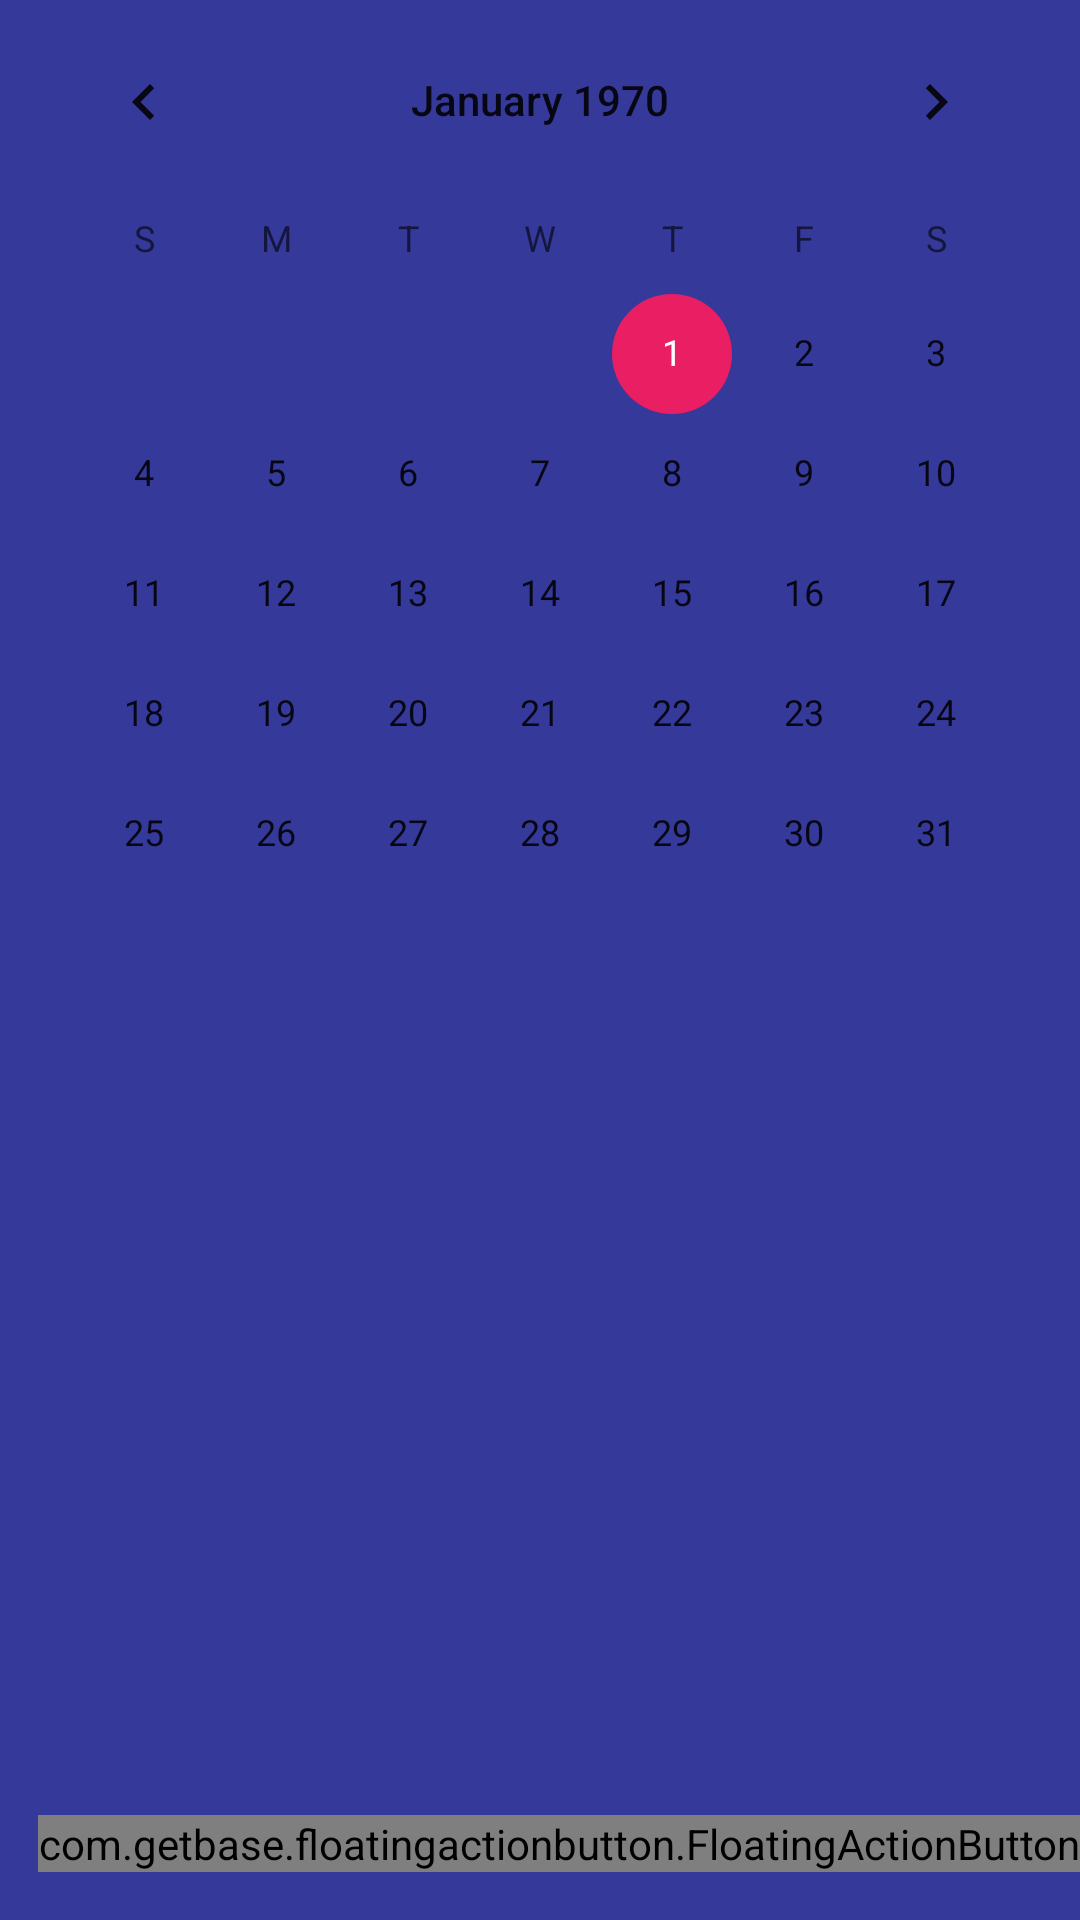

Android layout source for this screen:
<!-- AndroidManifest.xml: application theme AppTheme -->
<!-- res/layout/activity_home_view_fragment.xml -->
<?xml version="1.0" encoding="utf-8"?>
<RelativeLayout xmlns:android="http://schemas.android.com/apk/res/android"
    xmlns:app="http://schemas.android.com/apk/res-auto"
    xmlns:tools="http://schemas.android.com/tools"
    xmlns:fab="http://schemas.android.com/apk/res-auto"    android:layout_width="match_parent"
    android:layout_height="match_parent"
    tools:context="com.productions.crackdown.bookingapp.Views.HomeViewFragment"
    style="@style/MainTheme"
    android:orientation="vertical">

    <CalendarView
        android:id="@+id/home_calendar"
        android:layout_width="wrap_content"
        android:layout_height="wrap_content"
        android:layout_centerHorizontal="true" />

    <com.getbase.floatingactionbutton.FloatingActionButton
        android:id="@+id/pink_icon"
        android:layout_width="wrap_content"
        android:layout_height="wrap_content"
        fab:fab_icon="@drawable/ic_add_btn"
        fab:fab_colorNormal="@color/colorAccent"
        fab:fab_colorPressed="@color/colorAccent"
        android:layout_alignParentEnd="true"
        android:layout_alignParentBottom="true"
        android:layout_marginBottom="16dp"/>




    




</RelativeLayout>
<!-- resources referenced by this layout -->
<resources>
  <color name="colorAccent">#E91E63</color>
  <string name="btn_create_appointment">Create</string>
  <string name="btn_delete_appointment">Delete</string>
  <string name="btn_move_appointment">Move</string>
  <string name="btn_search">Search</string>
  <string name="btn_view_editappointments">View/Edit</string>
  <style name="ButtonPurple">
          <item name="android:background">@drawable/purple_btn</item>
          <item name="android:padding">20dp</item>
          <item name="android:layout_margin">10dp</item>
          <item name="android:fontFamily">@font/nunito_semibold</item>
          <item name="android:textColor">@color/textColorPrimary</item>
          <item name="android:weekNumberColor">@color/textColorPrimary</item>
      </style>
  <style name="MainTheme" parent="Theme.AppCompat.Light.NoActionBar">
          <item name="android:background">@color/backgroundColor</item>
      </style>
  <style name="AppTheme" parent="Theme.AppCompat.Light.NoActionBar">
          
          <item name="colorPrimary">@color/colorPrimary</item>
          <item name="colorPrimaryDark">@color/colorPrimaryDark</item>
          <item name="colorAccent">@color/colorAccent</item>
          <item name="android:homeAsUpIndicator">@drawable/ic_arrow_back_white_24dp</item>
      </style>
  <!-- drawable purple_btn (drawable) -->
  <?xml version="1.0" encoding="utf-8"?>
  <shape xmlns:android="http://schemas.android.com/apk/res/android" android:shape="rectangle">
      <corners
          android:topLeftRadius="72dp"
          android:topRightRadius="72dp"
          android:bottomRightRadius="72dp"
          android:bottomLeftRadius="72dp">
      </corners>
      <stroke
          android:width="1dp"
          android:color="@color/colorAccent">
      </stroke>
      <solid
          android:color="@color/colorAccent">
      </solid>
  </shape>
  <color name="textColorPrimary">#FFFFFF</color>
  <color name="backgroundColor">#35399A</color>
  <color name="colorPrimary">#35399A</color>
  <color name="colorPrimaryDark">#1A237E</color>
</resources>
